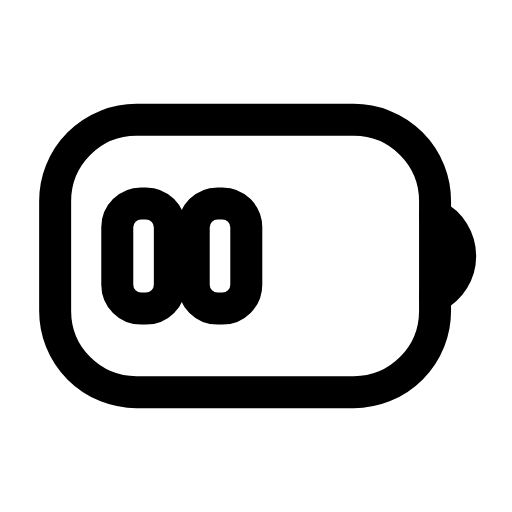
t = 0.00 s
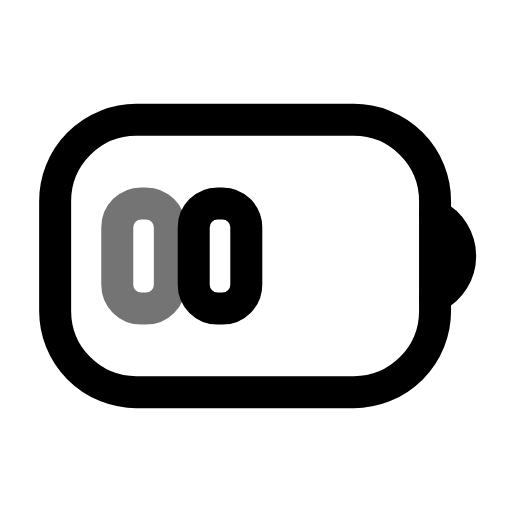
t = 0.28 s
t = 0.56 s: frame unchanged from t = 0.00 s, image omitted
t = 0.83 s: frame unchanged from t = 0.00 s, image omitted
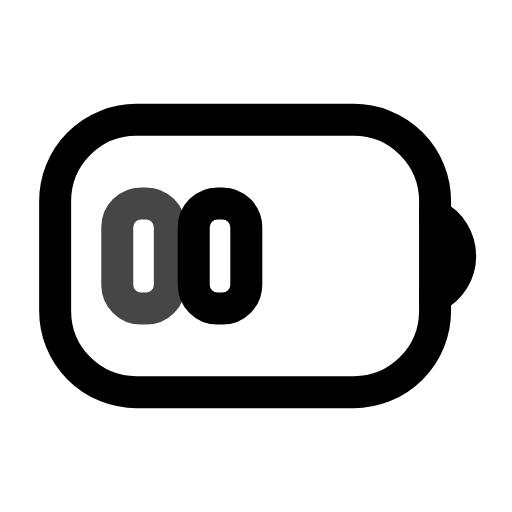
t = 1.14 s
t = 1.42 s: frame unchanged from t = 0.00 s, image omitted

The animated SVG that drew these frames (rendered in a browser with its animation timeline set to each time). Animation: 2 SMIL elements (animate=2); one cycle of 1.70 s, repeats indefinitely.

<svg xmlns="http://www.w3.org/2000/svg" width="24" height="24" viewBox="0 0 24 24" fill="none"><g transform="translate(-0.327 -1.44) scale(1.12)"><rect stroke="currentColor" stroke-width="1.339" stroke-linecap="round" stroke-linejoin="round" fill="none" x="2.6" y="6.3" width="15.9" height="11.4" rx="3.4"></rect><path stroke="currentColor" stroke-width="1.339" stroke-linecap="round" stroke-linejoin="round" fill="none" d="M18.5 10.3A1.9 1.9 0 0 1 18.5 13.7"></path><rect stroke="currentColor" stroke-width="1.339" stroke-linecap="round" stroke-linejoin="round" fill="none" x="5.2" y="9.8" width="2.2" height="4.4" rx="1"><animate attributeName="opacity" values="1;1;0.45;1;1;1;1;0.45;1;1;1" keyTimes="0;0.135;0.2475;0.36;0.45;0.6;0.66;0.735;0.81;0.9;1" dur="1.7s" repeatCount="indefinite" calcMode="spline" keySplines="0.16 1 0.3 1;0.16 1 0.3 1;0.16 1 0.3 1;0.16 1 0.3 1;0.16 1 0.3 1;0.16 1 0.3 1;0.16 1 0.3 1;0.16 1 0.3 1;0.16 1 0.3 1;0.16 1 0.3 1"/></rect><rect stroke="currentColor" stroke-width="1.339" stroke-linecap="round" stroke-linejoin="round" fill="none" x="8.4" y="9.8" width="2.2" height="4.4" rx="1"><animate attributeName="opacity" values="1;1;0.45;1;1;1;1;0.45;1;1;1" keyTimes="0;0.198;0.252;0.315;0.45;0.6;0.69;0.732;0.768;0.9;1" dur="1.7s" repeatCount="indefinite" calcMode="spline" keySplines="0.16 1 0.3 1;0.16 1 0.3 1;0.16 1 0.3 1;0.16 1 0.3 1;0.16 1 0.3 1;0.16 1 0.3 1;0.16 1 0.3 1;0.16 1 0.3 1;0.16 1 0.3 1;0.16 1 0.3 1"/></rect></g></svg>
